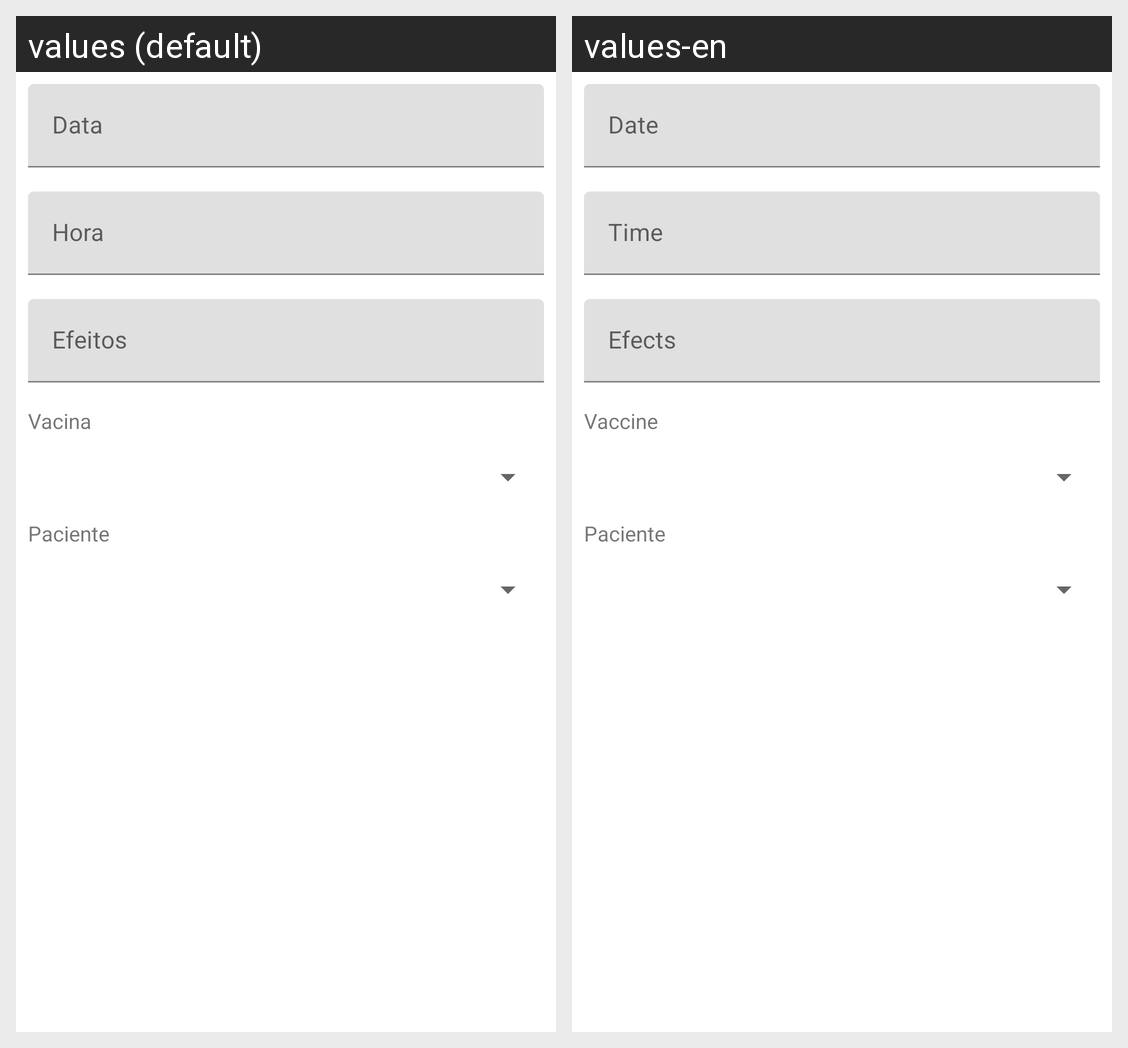

The Android screen above is rendered under two locales of the same app. Produce the string resources it draws, with the default and per-locale values.
Android screen res/layout/fragment_edita_ficha.xml rendered under 2 locales, left to right: values (default), values-en. Device: Nexus 5 (rendered at 1080×1920; each locale shown at half size, 540×960, under a caption strip naming it); theme Theme.Vacinacao.
Strings drawn on this screen, with the default value and each locale's value (text and hints the layout hard-codes, and strings that could not be matched under every locale, appear in the picture but are not listed):

Data
  values: Data
  values-en: Date

Hora
  values: Hora
  values-en: Time

Efeitos
  values: Efeitos
  values-en: Efects

Vacina
  values: Vacina
  values-en: Vaccine
